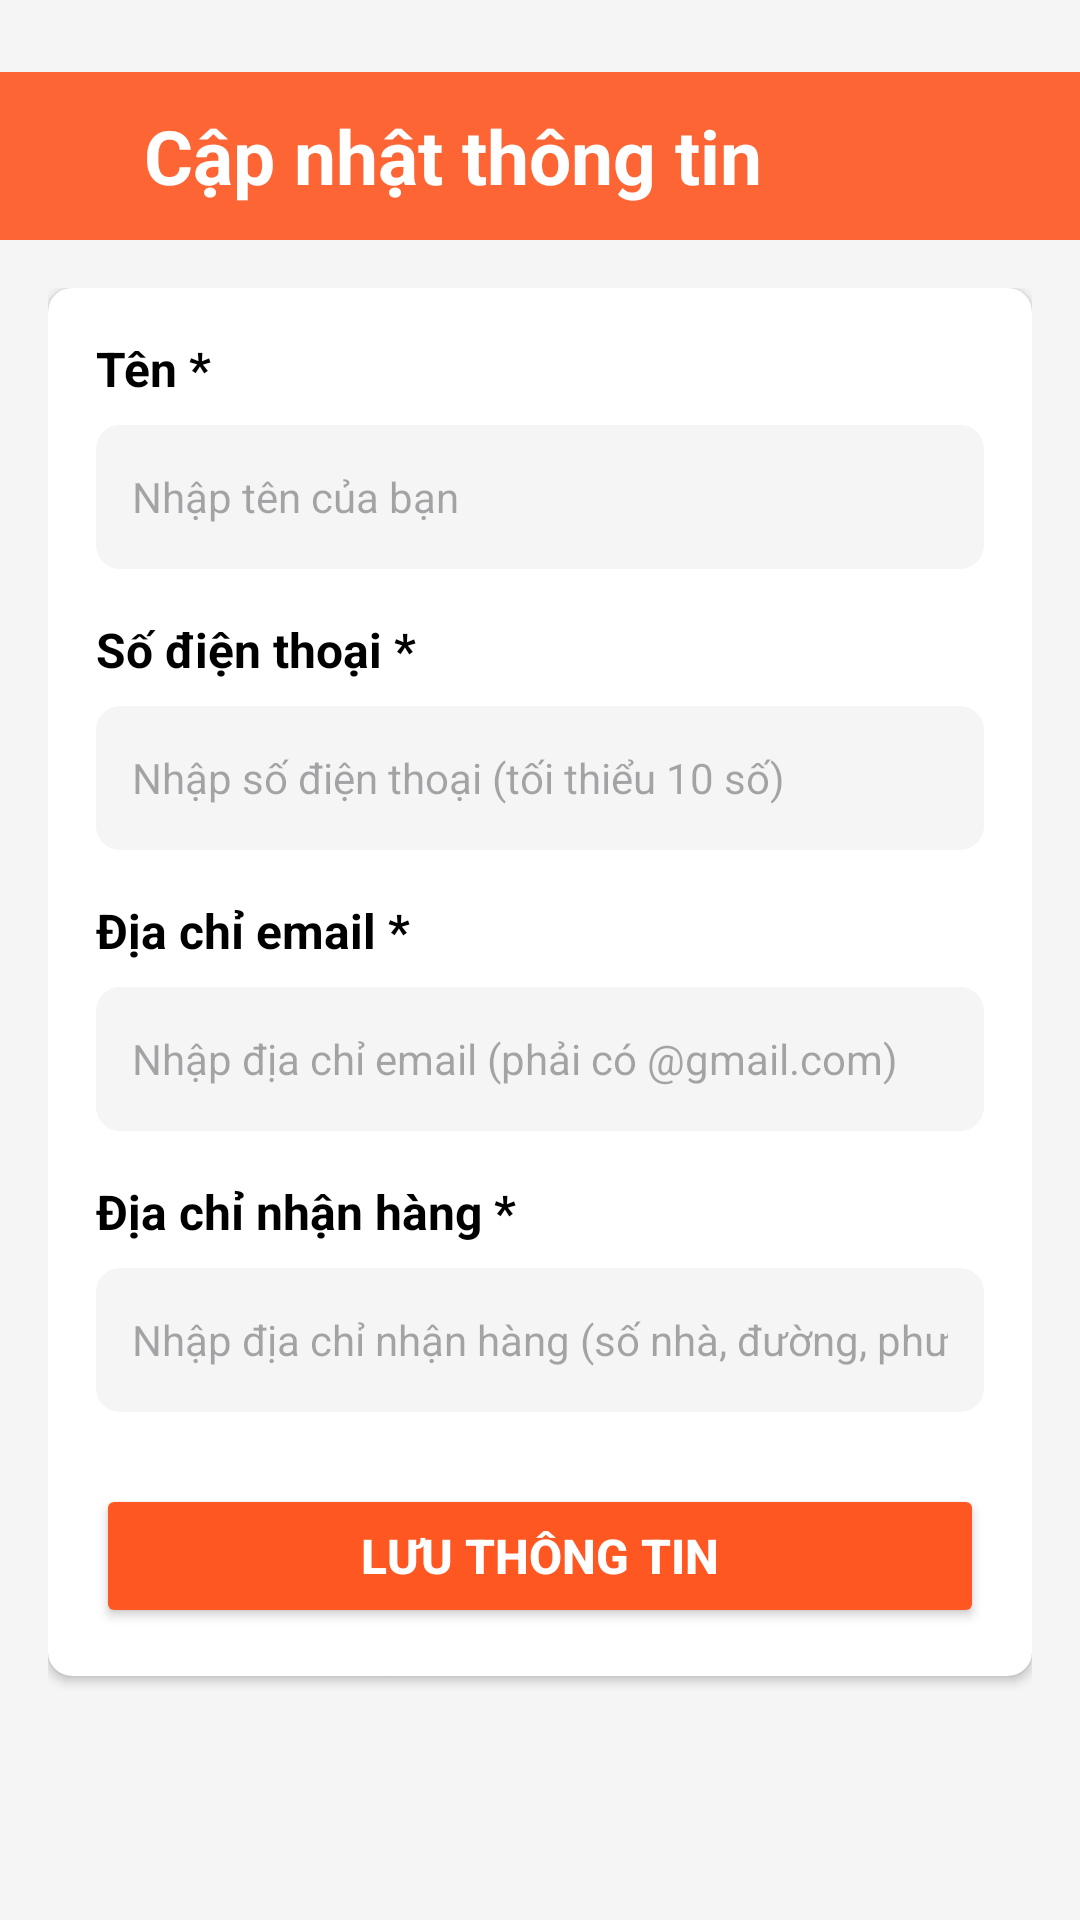

Reconstruct the res/layout file that produces this screen, plus the resources it refers to.
<!-- AndroidManifest.xml: application theme Theme.Ban_Giay_App -->
<!-- res/layout/activity_update_profile.xml -->
<?xml version="1.0" encoding="utf-8"?>
<LinearLayout xmlns:android="http://schemas.android.com/apk/res/android"
    xmlns:app="http://schemas.android.com/apk/res-auto"
    android:id="@+id/main"
    android:layout_width="match_parent"
    android:layout_height="match_parent"
    android:orientation="vertical"
    android:background="#F5F5F5"
    android:paddingTop="24dp">

    
    <LinearLayout
        android:layout_width="match_parent"
        android:layout_height="56dp"
        android:background="#E7FF5722"
        android:gravity="center_vertical"
        android:paddingStart="12dp"
        android:paddingEnd="16dp">

        <ImageView
            android:id="@+id/btnBack"
            android:layout_width="24dp"
            android:layout_height="24dp"
            android:src="@drawable/ic_back"
            android:contentDescription="@string/back"
            app:tint="#FFFFFF" />

        <TextView
            android:layout_width="wrap_content"
            android:layout_height="wrap_content"
            android:layout_marginStart="12dp"
            android:text="Cập nhật thông tin"
            android:textSize="25sp"
            android:textColor="#FFFFFF"
            android:textStyle="bold" />
    </LinearLayout>

    
    <ScrollView
        android:layout_width="match_parent"
        android:layout_height="0dp"
        android:layout_weight="1">

        <LinearLayout
            android:layout_width="match_parent"
            android:layout_height="wrap_content"
            android:orientation="vertical"
            android:padding="16dp">

            
            <androidx.cardview.widget.CardView
                android:layout_width="match_parent"
                android:layout_height="wrap_content"
                android:layout_marginBottom="16dp"
                app:cardCornerRadius="8dp"
                app:cardElevation="2dp">

                <LinearLayout
                    android:layout_width="match_parent"
                    android:layout_height="wrap_content"
                    android:orientation="vertical"
                    android:padding="16dp">

                    
                    <TextView
                        android:layout_width="wrap_content"
                        android:layout_height="wrap_content"
                        android:text="Tên *"
                        android:textSize="16sp"
                        android:textStyle="bold"
                        android:textColor="#000000"
                        android:layout_marginBottom="8dp" />

                    <EditText
                        android:id="@+id/edtFullName"
                        android:layout_width="match_parent"
                        android:layout_height="wrap_content"
                        android:minHeight="48dp"
                        android:hint="Nhập tên của bạn"
                        android:inputType="textPersonName"
                        android:background="@drawable/bg_input_field"
                        android:padding="12dp"
                        android:textSize="14sp"
                        android:layout_marginBottom="16dp" />

                    
                    <TextView
                        android:layout_width="wrap_content"
                        android:layout_height="wrap_content"
                        android:text="Số điện thoại *"
                        android:textSize="16sp"
                        android:textStyle="bold"
                        android:textColor="#000000"
                        android:layout_marginBottom="8dp" />

                    <EditText
                        android:id="@+id/edtPhone"
                        android:layout_width="match_parent"
                        android:layout_height="wrap_content"
                        android:minHeight="48dp"
                        android:hint="Nhập số điện thoại (tối thiểu 10 số)"
                        android:inputType="phone"
                        android:background="@drawable/bg_input_field"
                        android:padding="12dp"
                        android:textSize="14sp"
                        android:layout_marginBottom="16dp" />

                    
                    <TextView
                        android:layout_width="wrap_content"
                        android:layout_height="wrap_content"
                        android:text="Địa chỉ email *"
                        android:textSize="16sp"
                        android:textStyle="bold"
                        android:textColor="#000000"
                        android:layout_marginBottom="8dp" />

                    <EditText
                        android:id="@+id/edtAddress"
                        android:layout_width="match_parent"
                        android:layout_height="wrap_content"
                        android:minHeight="48dp"
                        android:hint="Nhập địa chỉ email (phải có @gmail.com)"
                        android:inputType="textEmailAddress"
                        android:background="@drawable/bg_input_field"
                        android:padding="12dp"
                        android:textSize="14sp"
                        android:layout_marginBottom="16dp" />

                    
                    <TextView
                        android:layout_width="wrap_content"
                        android:layout_height="wrap_content"
                        android:text="Địa chỉ nhận hàng *"
                        android:textSize="16sp"
                        android:textStyle="bold"
                        android:textColor="#000000"
                        android:layout_marginBottom="8dp" />

                    <EditText
                        android:id="@+id/edtDeliveryAddress"
                        android:layout_width="match_parent"
                        android:layout_height="wrap_content"
                        android:minHeight="48dp"
                        android:hint="Nhập địa chỉ nhận hàng (số nhà, đường, phường/xã, quận/huyện, tỉnh/thành phố)"
                        android:inputType="textPostalAddress"
                        android:background="@drawable/bg_input_field"
                        android:padding="12dp"
                        android:textSize="14sp"
                        android:layout_marginBottom="16dp" />

                    
                    <Button
                        android:id="@+id/btnSave"
                        android:layout_width="match_parent"
                        android:layout_height="wrap_content"
                        android:minHeight="48dp"
                        android:text="Lưu thông tin"
                        android:textSize="16sp"
                        android:textStyle="bold"
                        android:textColor="#FFFFFF"
                        android:backgroundTint="#FF5722"
                        android:layout_marginTop="8dp" />
                </LinearLayout>
            </androidx.cardview.widget.CardView>
        </LinearLayout>
    </ScrollView>
</LinearLayout>
<!-- resources referenced by this layout -->
<resources>
  <!-- drawable bg_input_field (drawable) -->
  <?xml version="1.0" encoding="utf-8"?>
  <shape xmlns:android="http://schemas.android.com/apk/res/android"
      android:shape="rectangle">
      <solid android:color="#F5F5F5" />
      <corners android:radius="8dp" />
  </shape>
  <string name="back">Quay lại</string>
  <style name="Theme.Ban_Giay_App" parent="Base.Theme.Ban_Giay_App" />
  <style name="Base.Theme.Ban_Giay_App" parent="Theme.Material3.DayNight.NoActionBar">
          
          
      </style>
</resources>
